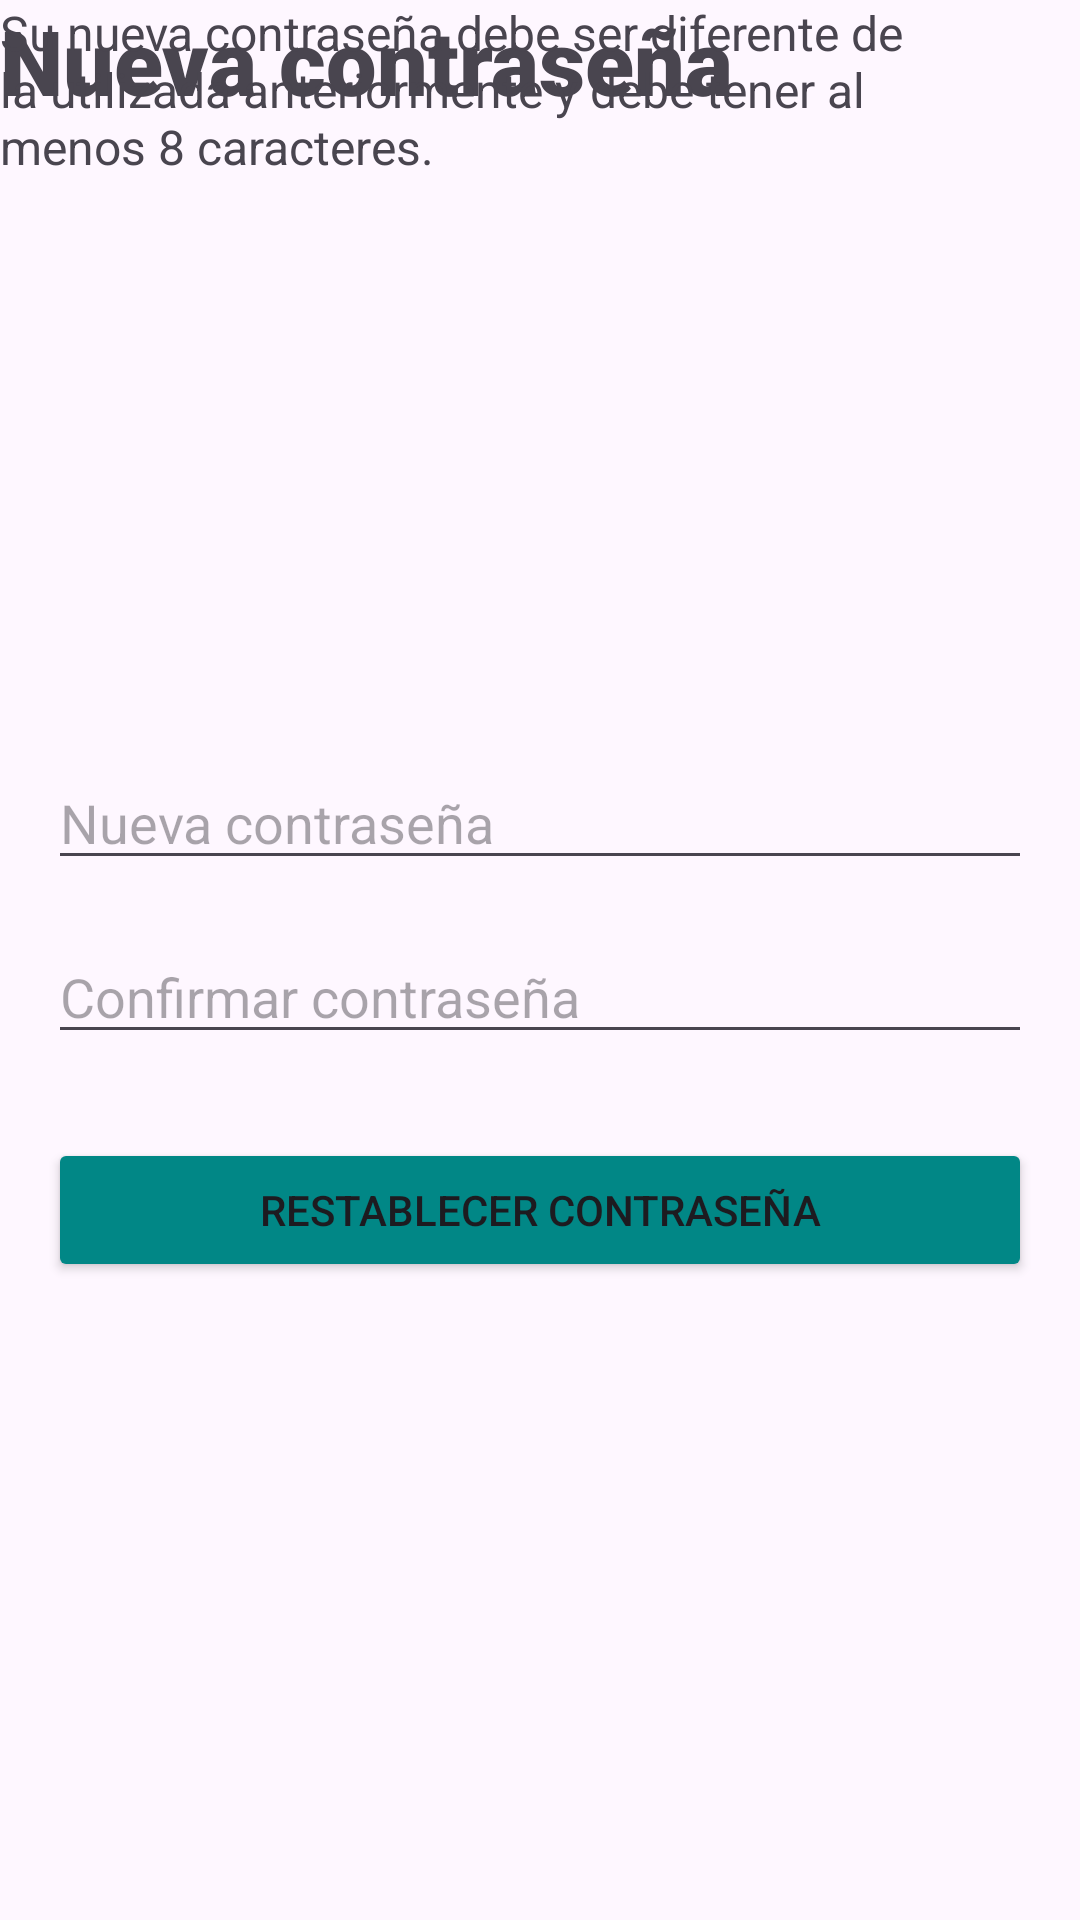

Here is an Android app screen rendered from its layout file. Give the layout XML and the strings, colors and styles it references.
<!-- AndroidManifest.xml: application theme Theme.Pagoplus -->
<!-- res/layout/activity_nuevacontra.xml -->
<?xml version="1.0" encoding="utf-8"?>
<androidx.constraintlayout.widget.ConstraintLayout xmlns:android="http://schemas.android.com/apk/res/android"
    xmlns:app="http://schemas.android.com/apk/res-auto"
    xmlns:tools="http://schemas.android.com/tools"
    android:id="@+id/main"
    android:layout_width="match_parent"
    android:layout_height="match_parent"
    tools:context=".nuevacontra">

    <TextView
        android:id="@+id/textView7"
        android:layout_width="wrap_content"
        android:layout_height="wrap_content"
        android:fontFamily="sans-serif-black"
        android:text="Nueva contraseña"
        android:textSize="30sp"
        tools:layout_editor_absoluteX="33dp"
        tools:layout_editor_absoluteY="102dp" />

    <TextView
        android:id="@+id/textView8"
        android:layout_width="315dp"
        android:layout_height="77dp"
        android:text="Su nueva contraseña debe ser diferente de la utilizada anteriormente y debe tener al menos 8 caracteres."
        android:textSize="16sp"
        tools:layout_editor_absoluteX="33dp"
        tools:layout_editor_absoluteY="167dp" />

    <EditText
        android:id="@+id/editTextTextPassword2"
        android:layout_width="0dp"
        android:layout_height="wrap_content"
        android:layout_marginStart="16dp"
        android:layout_marginEnd="16dp"
        android:ems="10"
        android:hint="Nueva contraseña"
        android:inputType="textPassword"
        app:layout_constraintBottom_toBottomOf="parent"
        app:layout_constraintEnd_toEndOf="parent"
        app:layout_constraintHorizontal_bias="0.0"
        app:layout_constraintStart_toStartOf="parent"
        app:layout_constraintTop_toTopOf="parent"
        app:layout_constraintVertical_bias="0.421" />

    <Button
        android:id="@+id/button3"
        android:layout_width="0dp"
        android:layout_height="wrap_content"
        android:layout_marginStart="16dp"
        android:layout_marginEnd="16dp"
        android:backgroundTint="@color/design_default_color_secondary_variant"
        android:text="Restablecer contraseña"
        app:layout_constraintBottom_toBottomOf="parent"
        app:layout_constraintEnd_toEndOf="parent"
        app:layout_constraintHorizontal_bias="0.0"
        app:layout_constraintStart_toStartOf="parent"
        app:layout_constraintTop_toTopOf="parent"
        app:layout_constraintVertical_bias="0.641" />

    <EditText
        android:id="@+id/editTextTextPassword3"
        android:layout_width="0dp"
        android:layout_height="wrap_content"
        android:layout_marginStart="16dp"
        android:layout_marginEnd="16dp"
        android:ems="10"
        android:hint="Confirmar contraseña"
        android:inputType="textPassword"
        app:layout_constraintBottom_toBottomOf="parent"
        app:layout_constraintEnd_toEndOf="parent"
        app:layout_constraintHorizontal_bias="0.0"
        app:layout_constraintStart_toStartOf="parent"
        app:layout_constraintTop_toTopOf="parent"
        app:layout_constraintVertical_bias="0.518" />

</androidx.constraintlayout.widget.ConstraintLayout>
<!-- resources referenced by this layout -->
<resources>
  <style name="Theme.Pagoplus" parent="Base.Theme.Pagoplus" />
  <style name="Base.Theme.Pagoplus" parent="Theme.Material3.DayNight.NoActionBar">
          
          
      </style>
</resources>
